Run: headless pygame with SDL's dummy video driver; simulated clock (each Clock.tick advances the game by its frame time, no real sleeping); random seed 0; keys injected as events and as key.get_pressed() state; no mouse input.
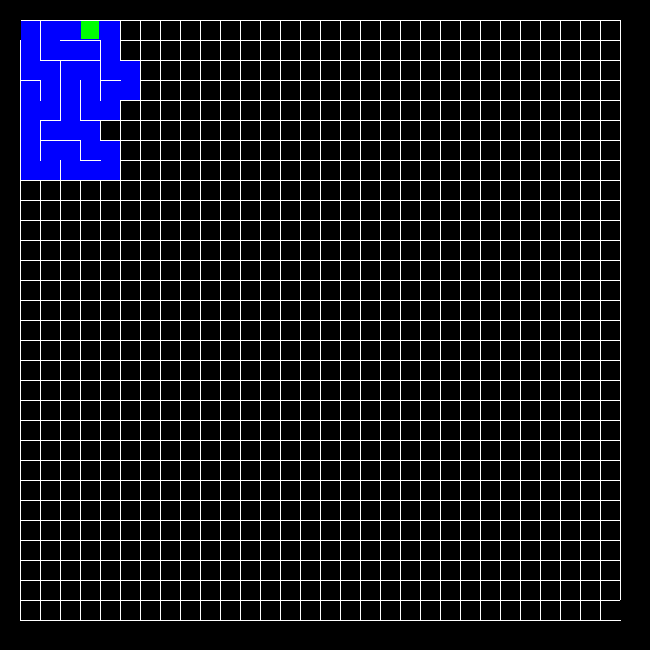
Frame 1 of 4 · flips 1–60 · no input
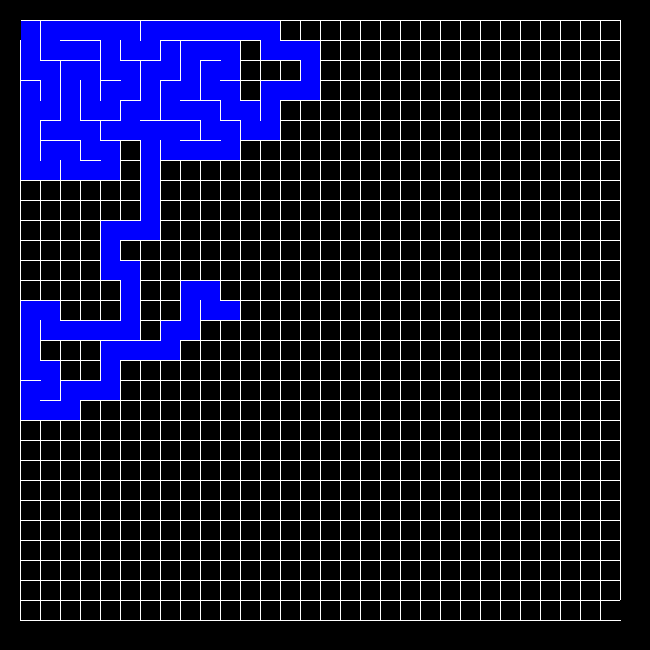
Frame 2 of 4 · flips 61–180 · tapped SPACE, RETURN · held RIGHT (→), D
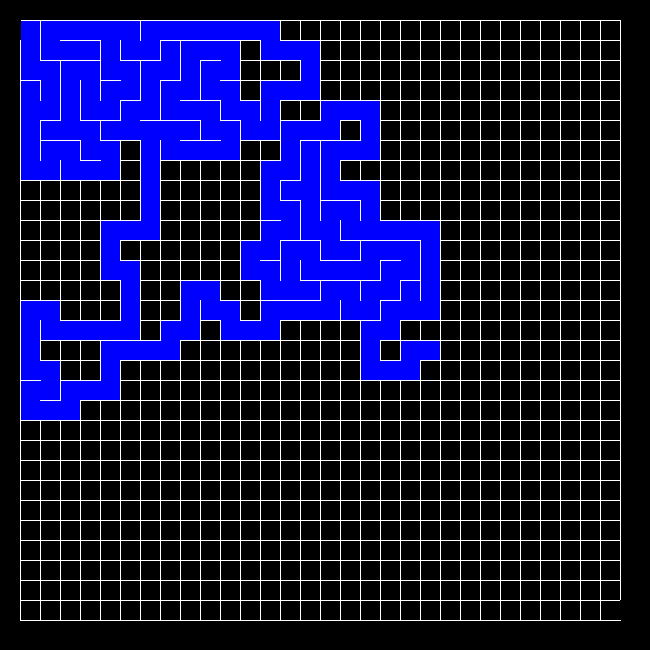
Frame 3 of 4 · flips 181–300 · held DOWN (↓), S
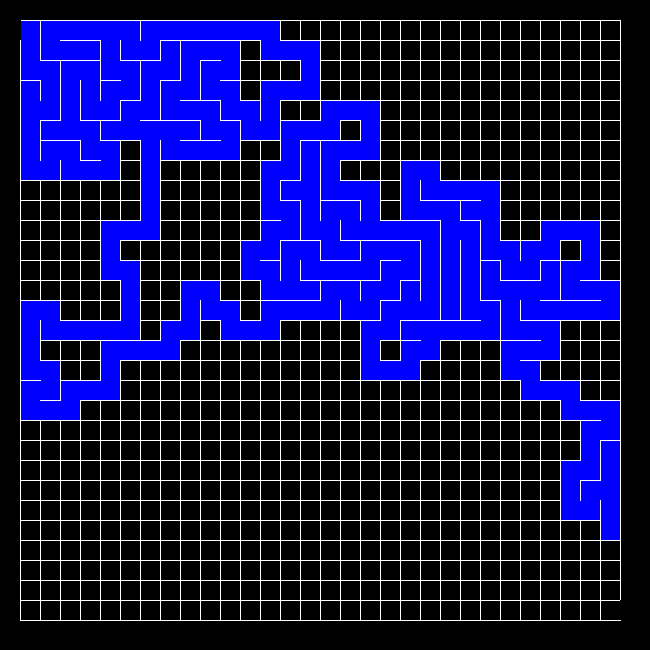
Frame 4 of 4 · flips 301–420 · held LEFT (←), A, UP (↑), W

The pygame program that drew these frames:

import pygame
import random

# Define colours in RBG
WHITE = (255, 255, 255)
GREEN = (0, 255, 0,)
BLUE = (0, 0, 255)
BLACK = (0, 0, 0)

# initialise pygame
pygame.init()
window = pygame.display.set_mode((650, 650))
pygame.display.set_caption("Python Maze Generator")
clock = pygame.time.Clock()

# setup maze variables
x = 0
y = 0
w = 20
grid = []
visited = []
stack = []
solution = {}


# builds the 30 by 30 grid
def build_grid(x, y, w):
    for i in range(1, 31):
        x = 20
        y = y + 20
        for j in range(1, 31):
            pygame.draw.line(window, WHITE, [x, y], [x + w, y])
            pygame.draw.line(window, WHITE, [x + w, y], [x + w, y + w])
            pygame.draw.line(window, WHITE, [x + w, y + w], [x, y + w])
            pygame.draw.line(window, WHITE, [x, y + w], [x, y])

            grid.append((x, y))
            x = x + 20
    # blacks out two parts of the grid to indicate start and end
    pygame.draw.line(window, BLACK, [20, 20], [20, 39])
    pygame.draw.line(window, BLACK, [620, 600], [620, 619])


# creates a cell in the up direction
def up(x, y):
    pygame.draw.rect(window, BLUE, (x + 1, y - w + 1, 19, 39), 0)
    pygame.display.update()


# creates a cell in the down direction
def down(x, y):
    pygame.draw.rect(window, BLUE, (x + 1, y + 1, 19, 39), 0)
    pygame.display.update()


# creates a cell in the left direction
def left(x, y):
    pygame.draw.rect(window, BLUE, (x - w + 1, y + 1, 39, 19), 0)
    pygame.display.update()


# creates a cell in the right direction
def right(x, y):
    pygame.draw.rect(window, BLUE, (x + 1, y + 1, 39, 19), 0)
    pygame.display.update()


# creates a single width cell
def single_cell(x, y):
    pygame.draw.rect(window, GREEN, (x + 1, y + 1, 18, 18), 0)
    pygame.display.update()


# re-colours the path after single_cell has visited it
def backtracking_cell(x, y):
    pygame.draw.rect(window, BLUE, (x + 1, y + 1, 18, 18), 0)
    pygame.display.update()


# creates a small rectangle within each cell showing the solution
def solution_cell(x, y):
    pygame.draw.rect(window, WHITE, (x + 8, y + 8, 5, 5), 0)
    pygame.display.update()


# creates the maze
def create_maze(x, y):
    # the cell the maze is currently on
    single_cell(x, y)

    # appends the coordinates to stack and visited to know where to
    # backtrack and where it has visited
    stack.append((x, y))
    visited.append((x, y))

    # loop continues until stack is empty
    while len(stack) > 0:
        cell = []

        # next if statements determine whether or not a cell
        # can be created in a certain direction from current location
        if (x + w, y) not in visited and (x + w, y) in grid:
            cell.append("R")

        if (x - w, y) not in visited and (x - w, y) in grid:
            cell.append("L")

        if (x, y + w) not in visited and (x, y + w) in grid:
            cell.append("D")

        if (x, y - w) not in visited and (x, y - w) in grid:
            cell.append("U")

        # chooses a random way for a new cell to be created and
        # creates a blue square there and adds it to the lists stack
        # and visited
        if len(cell) > 0:
            cell_chosen = (random.choice(cell))

            if cell_chosen == "R":
                right(x, y)
                solution[(x + w, y)] = x, y
                x += w
                visited.append((x, y))
                stack.append((x, y))

            elif cell_chosen == "L":
                left(x, y)
                solution[(x - w, y)] = x, y
                x -= w
                visited.append((x, y))
                stack.append((x, y))

            elif cell_chosen == "D":
                down(x, y)
                solution[(x, y + w)] = x, y
                y += w
                visited.append((x, y))
                stack.append((x, y))

            elif cell_chosen == "U":
                up(x, y)
                solution[(x, y - w)] = x, y
                y -= w
                visited.append((x, y))
                stack.append((x, y))
        # if there is nowhere for the cell to go, it removes itself
        # from stack and begins to backtrack
        else:
            x, y = stack.pop()
            single_cell(x, y)
            backtracking_cell(x, y)


# solves the maze and illustrates the shortest path back to the start
def solve_maze(x, y):
    solution_cell(x, y)
    pygame.draw.rect(window, WHITE, (10, 28, 5, 5), 0)
    pygame.draw.rect(window, WHITE, (630, 608, 5, 5), 0)
    while (x, y) != (20, 20):
        x, y = solution[x, y]
        solution_cell(x, y)


# starting position and calling functions
x, y = 20, 20
build_grid(0, 0, 20)
create_maze(x, y)
solve_maze(600, 600)

# pygame loop
running = True
while running:
    # keep running at 30 FPS
    clock.tick(30)
    # process input
    for event in pygame.event.get():
        # check for closing the window
        if event.type == pygame.QUIT:
            running = False
